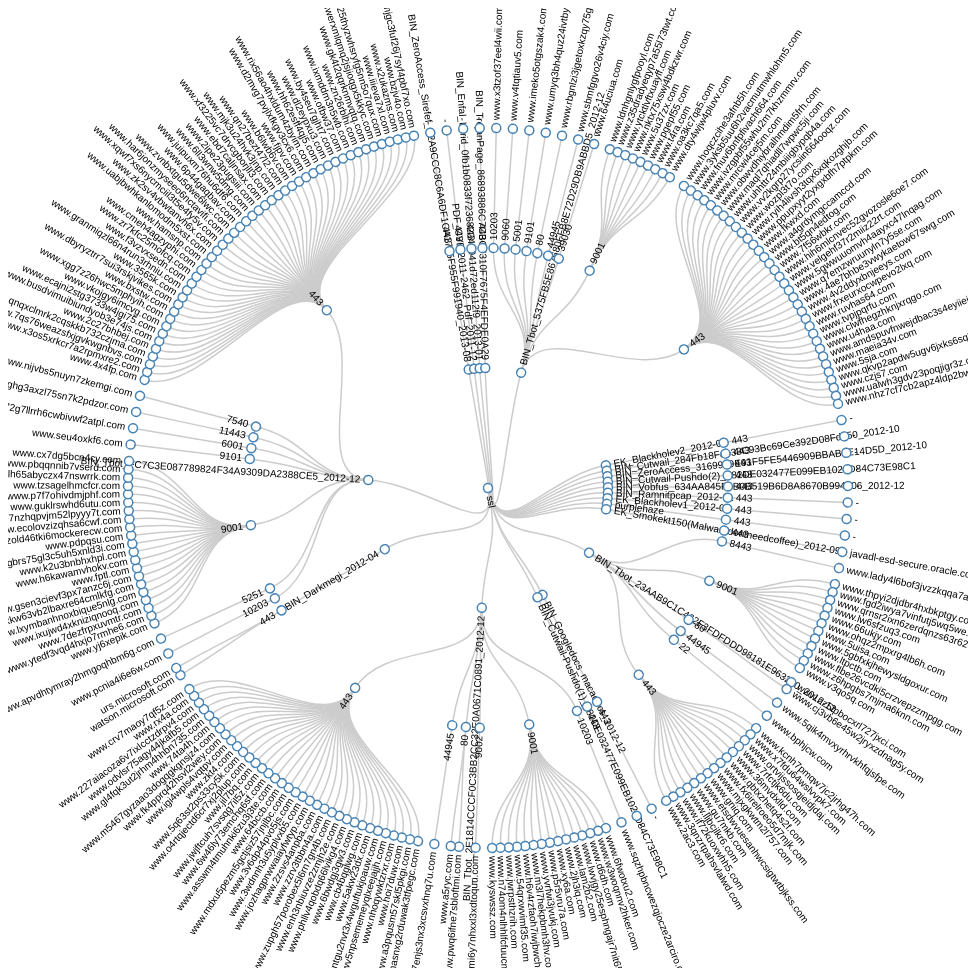
D3 v3 page, settled after 480 driven frames (8 s of simulated time); the page loaded 1 data file(s).



var radius = 960 / 2;

var cluster = d3.layout.cluster()
    .size([360, radius - 120]);

var diagonal = d3.svg.diagonal.radial()
    .projection(function(d) { return [d.y, d.x / 180 * Math.PI]; });

var svg = d3.select("body").append("svg")
    .attr("width", radius * 2)
    .attr("height", radius * 2)
  .append("g")
    .attr("transform", "translate(" + radius + "," + radius + ")");

d3.json("ssl.json", function(error, root) {
  var nodes = cluster.nodes(root);

  var link = svg.selectAll("path.link")
      .data(cluster.links(nodes))
    .enter().append("path")
      .attr("class", "link")
      .attr("d", diagonal);

  var node = svg.selectAll("g.node")
      .data(nodes)
    .enter().append("g")
      .attr("class", "node")
      .attr("transform", function(d) { return "rotate(" + (d.x - 90) + ")translate(" + d.y + ")"; })

  node.append("circle")
      .attr("r", 4.5);

  node.append("text")
      .attr("dy", ".31em")
      .attr("text-anchor", function(d) { return d.x < 180 ? "start" : "end"; })
      .attr("transform", function(d) { return d.x < 180 ? "translate(8)" : "rotate(180)translate(-8)"; })
      .text(function(d) { return d.name; });
});

d3.select(self.frameElement).style("height", radius * 2 + "px");



### data: ssl.json
{
 "name": "ssl",
 "children": [
  {
   "name": "BIN_Tbot_5375FB5E867680FFB8E72D29DB9ABBD…",
   "children": [
    "{... 2 keys}",
    "{... 2 keys}",
    "{... 2 keys}",
    "{... 2 keys}",
    "{... 2 keys}",
    "{... 2 keys}",
    "{... 2 keys}",
    "{... 2 keys}",
    "... 1 more items"
   ]
  },
  {
   "name": "EK_Blackholev2_2012-09",
   "children": [
    "{... 2 keys}"
   ]
  },
  {
   "name": "BIN_Cutwail_284Fb18Fab33C93Bc69Ce392D08F…",
   "children": [
    "{... 2 keys}"
   ]
  },
  {
   "name": "BIN_ZeroAccess_3169969E91F5FE5446909BBAB…",
   "children": [
    "{... 2 keys}"
   ]
  },
  {
   "name": "BIN_Cutwail-Pushdo(2)_582DE032477E099EB1…",
   "children": [
    "{... 2 keys}"
   ]
  },
  {
   "name": "BIN_Vobfus_634AA845F5B0B519B6D8A8670B994…",
   "children": [
    "{... 2 keys}"
   ]
  },
  {
   "name": "BIN_Ramnitpcap_2012-01",
   "children": [
    "{... 2 keys}"
   ]
  },
  {
   "name": "EK_Blackholev1_2012-08",
   "children": [
    "{... 2 keys}"
   ]
  },
  "... 12 more items"
 ]
}